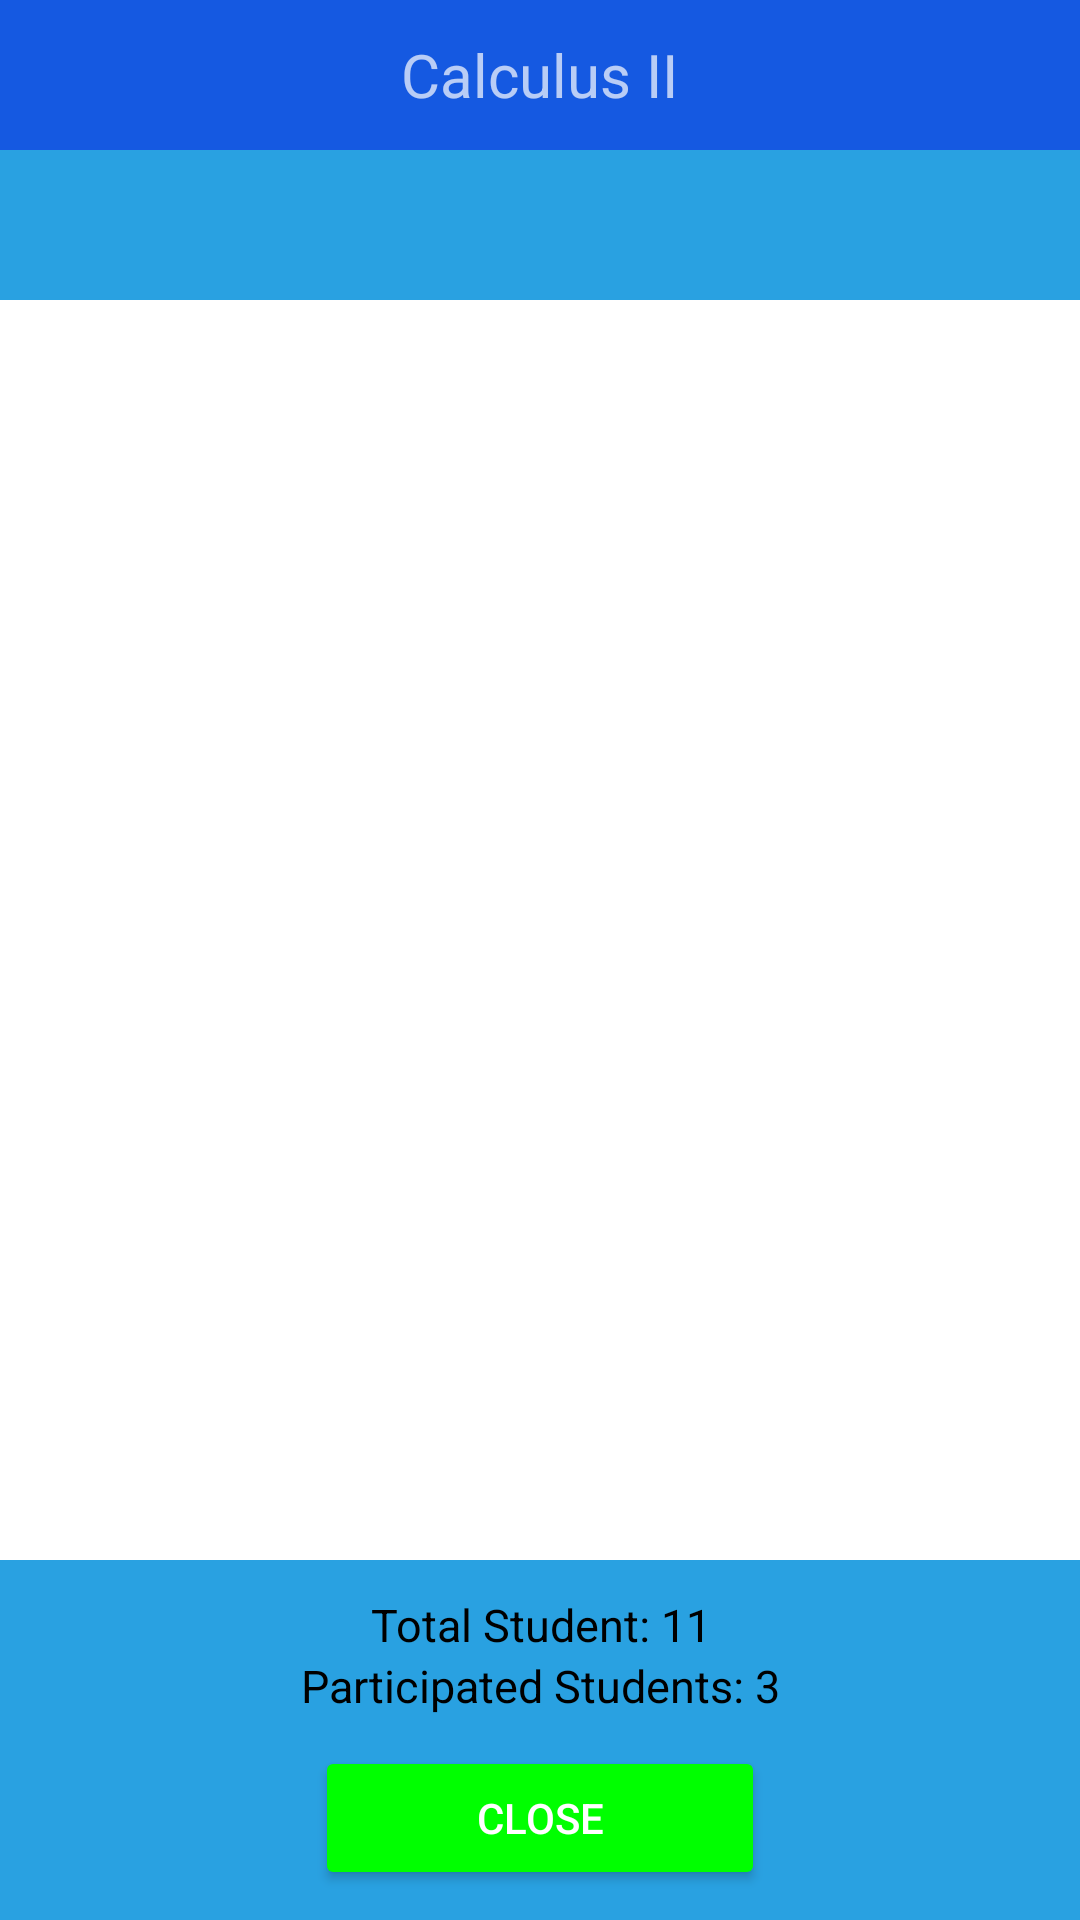

Write the Android layout XML for this screen, with the resource values it uses.
<!-- AndroidManifest.xml: application theme AppTheme.Dark -->
<!-- res/layout/activity_finish_state.xml -->
<?xml version="1.0" encoding="utf-8"?>
<RelativeLayout xmlns:android="http://schemas.android.com/apk/res/android"
    xmlns:app="http://schemas.android.com/apk/res-auto"
    android:layout_width="match_parent"
    android:layout_height="match_parent">

    <RelativeLayout
        android:id="@+id/rel_topbar"
        android:layout_width="match_parent"
        android:layout_height="@dimen/action_bar_size"
        android:background="@color/primary_darker">

        <TextView
            android:id="@+id/txt_title"
            android:layout_width="wrap_content"
            android:layout_height="wrap_content"
            android:layout_centerInParent="true"
            android:text="Calculus II"
            android:textSize="@dimen/title_text_size"/>

    </RelativeLayout>

    <RelativeLayout
        android:layout_below="@+id/rel_topbar"
        android:layout_width="match_parent"
        android:layout_height="match_parent">

        <android.support.design.widget.TabLayout
            android:id="@+id/tabs"
            android:layout_width="match_parent"
            android:layout_height="wrap_content"
            app:tabMode="fixed"
            android:background="@color/primary_dark"
            android:minHeight="@dimen/action_bar_size"
            app:tabGravity="fill"
            app:tabTextColor="@color/black"
            app:tabSelectedTextColor="@color/green"/>

        <RelativeLayout
            android:id="@+id/rel_bottom"
            android:layout_width="match_parent"
            android:layout_height="120dp"
            android:layout_alignParentBottom="true"
            android:background="@color/primary_dark">

            <android.support.v7.widget.AppCompatButton
                android:id="@+id/btn_close"
                android:layout_width="150dp"
                android:layout_height="wrap_content"
                android:layout_centerHorizontal="true"
                android:layout_alignParentBottom="true"
                android:layout_marginBottom="10dp"
                android:theme="@style/AppTheme.Button.Green"
                android:text="Close"/>

            <TextView
                android:id="@+id/txt_participated_students"
                android:layout_width="match_parent"
                android:layout_height="wrap_content"
                android:layout_above="@+id/btn_close"
                android:layout_marginBottom="10dp"
                android:gravity="center_horizontal"
                android:text="Participated Students: 3"
                android:textColor="@color/black"
                android:textSize="@dimen/text_size"/>

            <TextView
                android:id="@+id/txt_total_students"
                android:layout_width="match_parent"
                android:layout_height="wrap_content"
                android:layout_above="@+id/txt_participated_students"
                android:gravity="center_horizontal"
                android:text="Total Student: 11"
                android:textColor="@color/black"
                android:textSize="@dimen/text_size"/>

        </RelativeLayout>

        <android.support.v4.view.ViewPager
            android:id="@+id/viewpager"
            android:layout_width="match_parent"
            android:layout_height="match_parent"
            android:layout_below="@+id/tabs"
            android:layout_above="@+id/rel_bottom"
            android:background="@color/white"/>

    </RelativeLayout>

</RelativeLayout>
<!-- resources referenced by this layout -->
<resources>
  <color name="black">#000000</color>
  <color name="green">#00ff00</color>
  <color name="primary_dark">#29a1e1</color>
  <color name="primary_darker">#1559e1</color>
  <color name="white">#ffffff</color>
  <dimen name="action_bar_size">50dp</dimen>
  <dimen name="text_size">15sp</dimen>
  <dimen name="title_text_size">20sp</dimen>
  <style name="AppTheme.Button.Green" parent="Base.Widget.AppCompat.Button">
          <item name="colorButtonNormal">@color/green</item>
      </style>
  <style name="AppTheme.Dark" parent="Theme.AppCompat.NoActionBar">
          <item name="colorPrimary">@color/primary</item>
          <item name="colorPrimaryDark">@color/primary_dark</item>
          <item name="colorAccent">@color/accent</item>
  
          <item name="android:windowBackground">@color/primary</item>
  
          <item name="colorControlNormal">@color/iron</item>
          <item name="colorControlActivated">@color/primary_dark</item>
          <item name="colorControlHighlight">@color/primary_dark</item>
          <item name="android:textColorHint">@color/iron</item>
  
          <item name="colorButtonNormal">@color/primary_darker</item>
      </style>
  <color name="primary">#4b91ec</color>
  <color name="accent">#FFFFFF</color>
  <color name="iron">#CCCCCC</color>
</resources>
